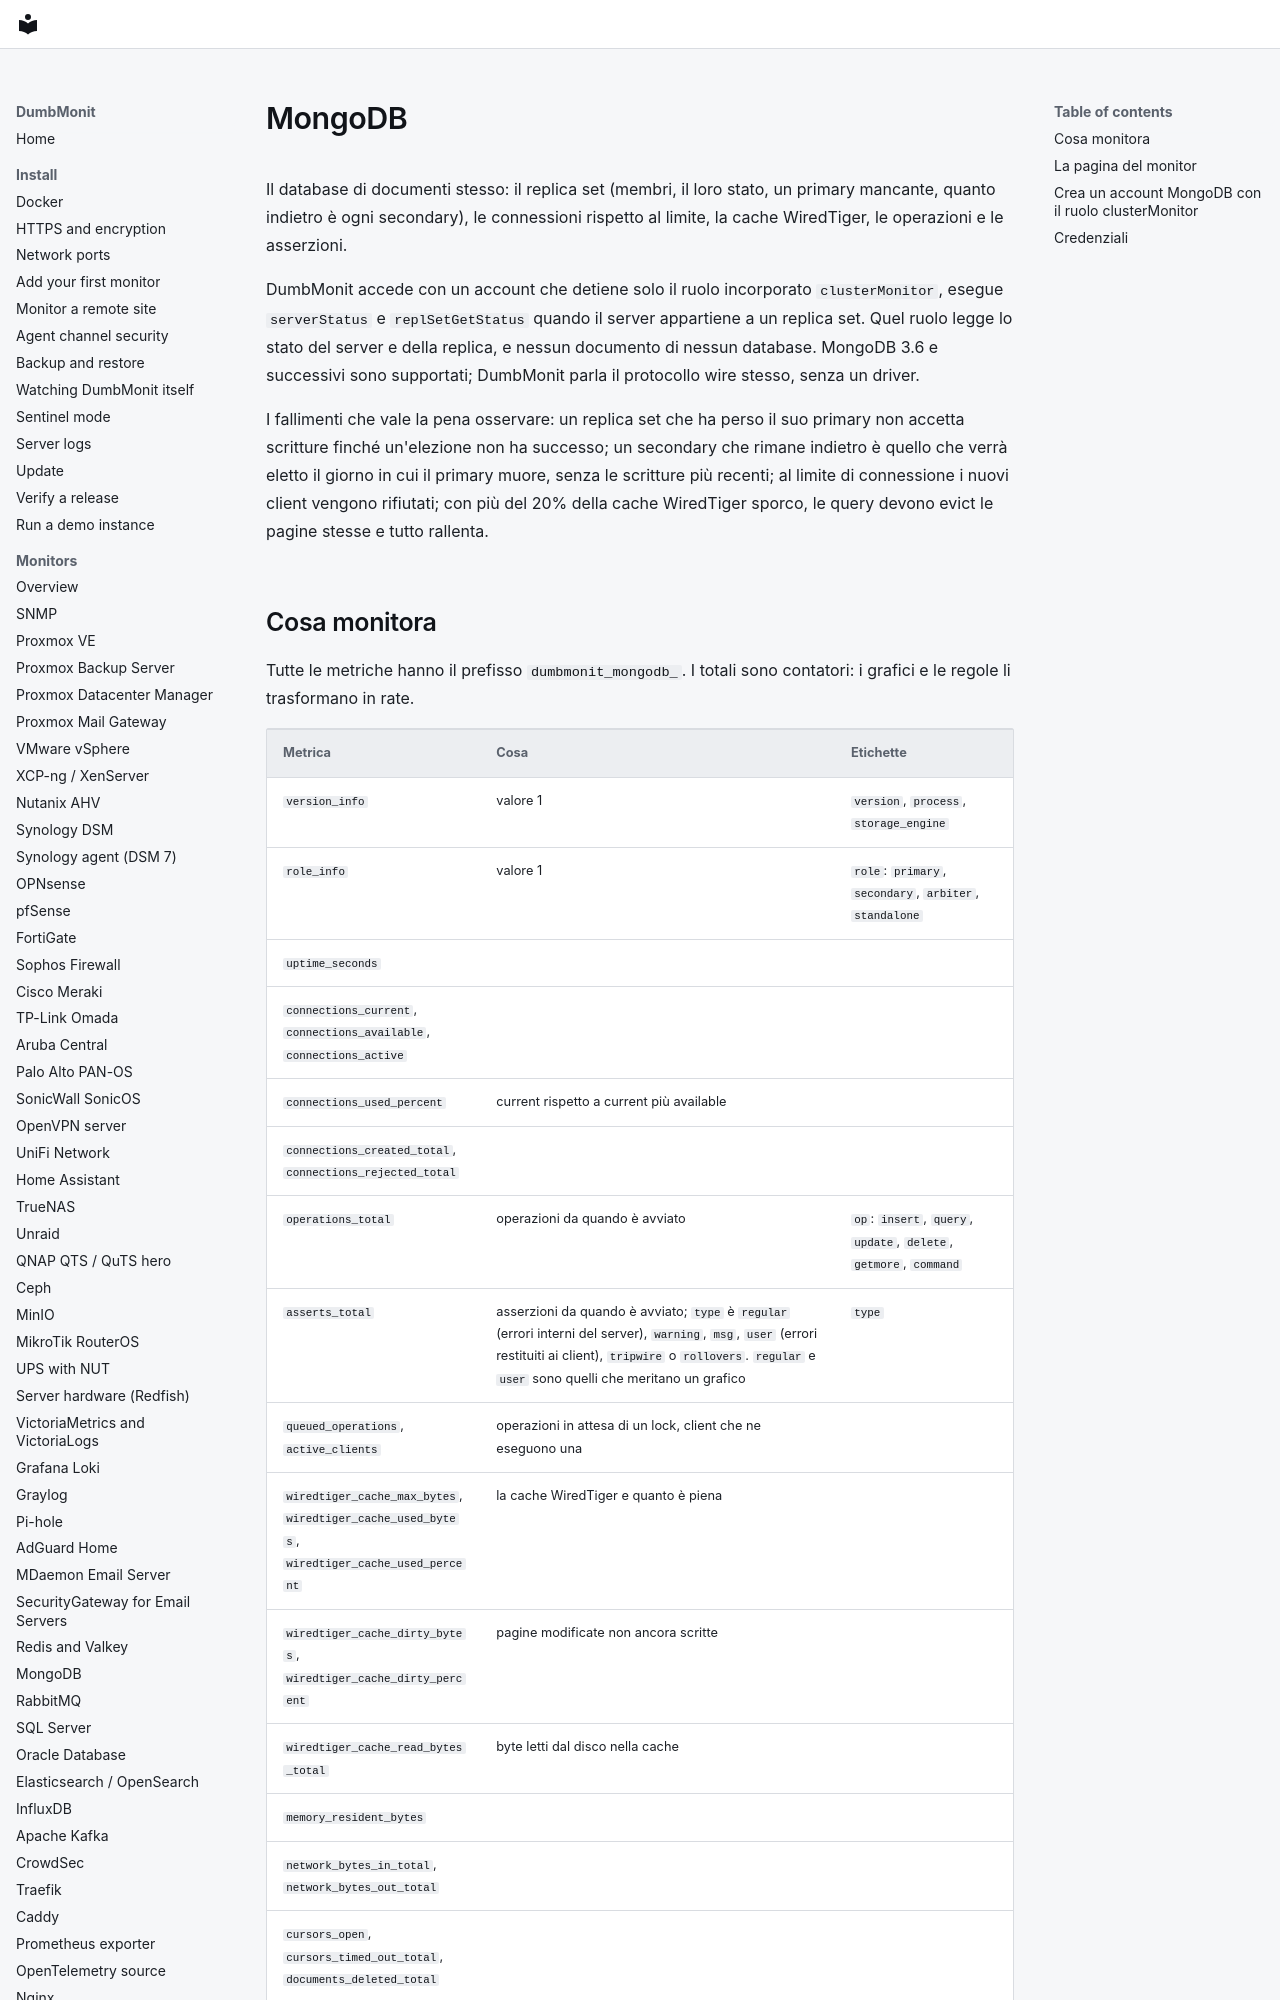

repository: laupernoe/dumbmonit · page: devices/mongodb.it/index.html · generator: mkdocs

# MongoDB

Il database di documenti stesso: il replica set (membri, il loro stato, un primary
mancante, quanto indietro è ogni secondary), le connessioni rispetto al limite,
la cache WiredTiger, le operazioni e le asserzioni.

DumbMonit accede con un account che detiene solo il ruolo incorporato `clusterMonitor`,
esegue `serverStatus` e `replSetGetStatus` quando il server appartiene a un
replica set. Quel ruolo legge lo stato del server e della replica, e nessun
documento di nessun database. MongoDB 3.6 e successivi sono supportati; DumbMonit
parla il protocollo wire stesso, senza un driver.

I fallimenti che vale la pena osservare: un replica set che ha perso il suo primary
non accetta scritture finché un'elezione non ha successo; un secondary che rimane
indietro è quello che verrà eletto il giorno in cui il primary muore, senza le
scritture più recenti; al limite di connessione i nuovi client vengono rifiutati;
con più del 20% della cache WiredTiger sporco, le query devono evict le pagine
stesse e tutto rallenta.
